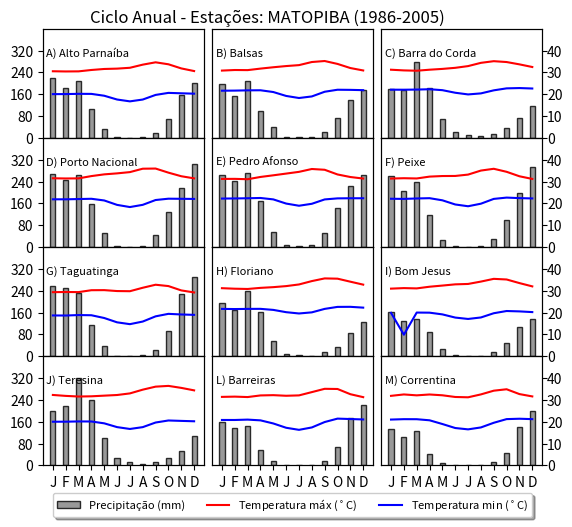

Write the Python code that produced this figure. (Note: this script raises an exception after producing the figure.)
# -*- coding: utf-8 -*-

__author__      = "Leidinice Silva"
__email__       = "leidinicesilva@gmail.com"
__date__        = "01/15/2020"
__description__ = "This script plot climatology graphics from Xavier obs basedata"

import os
import numpy as np
import matplotlib.pyplot as plt
from matplotlib.font_manager import FontProperties

# alto_parnaiba
est1_tmax = [30.512474,30.419691,30.464743,31.096563,31.557661,31.717657,32.104664,33.53589,34.60768,33.70436,31.813725,30.606049]
est1_tmin = [20.03944,20.060205,20.17641,20.147396,19.30523,17.574205,16.72776,17.565334,19.677149,20.611366,20.423203,20.248539]
est1_prec = [219.55652,182.48618,206.84721,107.33055,31.36229,1.9156437,1.3894821,3.8520641,18.733963,68.866394,156.14052,201.20578]

# balsas
est2_tmax = [30.820312,31.083712,31.033165,31.727396,32.34428,32.890835,33.320843,34.742237,35.20422,33.870186,31.98578,30.877369]
est2_tmin = [21.608341,21.653595,21.770237,21.808542,21.000807,19.209322,18.262135,18.984287,21.131094,22.05111,21.993933,21.85635]
est2_prec = [198.82523,155.13885,207.85786,97.01478,41.52467,5.105381,3.0888467,4.108902,23.001392,72.98577,137.5507,177.23888]

# barra_corda
est3_tmax = [31.214441,30.904812,30.754536,31.222109,31.590399,32.084507,32.875404,34.365803,35.126015,34.734375,33.67018,32.46026]
est3_tmin = [22.078201,22.056028,22.130192,22.278881,21.852219,20.67539,19.902672,20.378313,21.775677,22.68188,22.819975,22.61303]
est3_prec = [178.8049,175.72395,276.55304,180.98825,70.6456,20.617634,9.434916,6.207123,15.184965,37.727776,72.05738,118.49251]

# porto_nacional
est4_tmax = [31.512197,31.4185,31.467314,32.51237,33.302494,33.757137,34.336014,35.895138,35.964584,34.08846,32.44547,31.474396]
est4_tmin = [21.885887,21.881914,21.997278,22.124687,21.352219,19.328972,18.333317,19.352028,21.55547,22.162878,22.109192,22.056553]
est4_prec = [267.98273,247.28223,264.62607,159.36533,50.270363,2.6338909,1.3330654,4.4707966,43.07609,127.29675,216.02673,303.61533]

# pedro_afonso
est5_tmax = [31.216003,31.246046,31.075605,32.1168,32.871548,33.657734,34.453,35.761692,35.405834,33.25963,32.08917,31.38682]
est5_tmin = [22.219152,22.273506,22.364315,22.490026,21.841885,19.931406,18.937273,19.828691,21.825808,22.307737,22.36323,22.360811]
est5_prec = [262.36566,243.22185,271.1773,167.7032,55.853302,6.4482484,3.98131,8.699883,53.136467,144.9924,223.14168,263.95172]

# peixe
est6_tmax = [31.386164,31.539547,31.42558,32.273308,32.53891,32.573986,33.198387,35.041836,35.858334,34.474117,32.426952,31.211542]
est6_tmin = [22.13377,22.067284,22.264112,22.399452,21.421219,19.51418,18.704197,19.874294,22.068697,22.666481,22.424454,22.278402]
est6_prec = [260.42596,206.57983,239.53337,115.99778,27.236053,2.3830948,1.051042,2.8281555,30.804892,98.92752,199.05702,293.29327]

# taguatinga
est7_tmax = [29.365828,29.434458,29.391533,30.25888,30.295135,29.87453,29.802067,31.38256,32.768124,32.15237,30.164896,29.240927]
est7_tmin = [18.702608,18.667368,18.879839,18.79694,17.53159,15.554284,14.712828,15.910724,18.291822,19.438482,19.146835,18.974257]
est7_prec = [258.75034,249.04251,231.0055,114.42116,37.47221,2.261372,1.4909382,3.1765301,24.062105,91.354485,227.24345,291.57584]

# floriano
est8_tmax = [31.186592,30.948452,30.828201,31.33198,31.661718,32.138515,32.89569,34.43581,35.662422,35.541935,34.160233,32.810863]
est8_tmin = [21.699648,21.63194,21.702192,21.726171,21.244833,20.19961,19.605822,20.118359,21.706146,22.62132,22.65185,22.281855]
est8_prec = [196.63266,167.78638,237.83398,163.21823,55.185394,8.41461,5.973451,2.1534371,14.528684,34.11431,85.701035,127.15298]

# bom_jesus
est9_tmax = [30.982409,31.224585,31.089163,31.856874,32.38407,32.94302,33.12432,34.212376,35.46185,35.17258,33.521225,32.012726]
est9_tmin = [19.888306,9.87912,20.02379,19.975964,19.188772,17.732813,17.097897,17.781956,19.719284,20.73367,20.560104,20.23755]
est9_prec = [160.73666,129.643,138.19699,87.99954,27.156763,5.2094536,1.1332346,1.2621288,14.759476,47.72509,107.563416,137.15103]

# teresina
est10_tmax = [32.29791,31.870077,31.58309,31.682917,31.980444,32.275288,33.00882,34.724346,36.10357,36.448387,35.535572,34.40159]
est10_tmin = [22.753529,22.74989,22.69128,22.859453,22.576084,21.651302,20.995388,21.25015,22.284687,23.084703,23.37086,23.3312]
est10_prec = [200.00313,216.34497,319.9117,240.34985,99.924576,26.451794,12.884451,6.6968446,13.262314,25.874989,51.878113,106.60359]

# barreiras
est11_tmax = [31.414793,31.534153,31.335836,32.081173,32.206654,31.928072,32.10083,33.601788,35.111485,35.03241,32.642292,31.295893]
est11_tmin = [20.848362,20.839214,21.010157,20.666588,19.242603,17.274088,16.327597,17.42054,19.90022,21.463963,21.2744,21.085232]
est11_prec = [160.98077,135.73529,143.23935,58.42077,18.073734,1.1801082,0.6987953,2.2485366,14.899374,67.98729,173.84201,222.8271]

# correntina
est12_tmax = [31.891027,32.534348,32.121395,32.515392,32.145767,31.372187,31.22578,32.552395,34.253178,34.90872,32.697033,31.629662]
est12_tmin = [21.032082,21.2125,21.19201,20.695312,18.989529,17.158255,16.5454,17.427923,19.559114,21.236996,21.411797,21.227318]
est12_prec = [132.9362,104.04408,125.650856,41.02611,9.44953,2.1881757,2.8906128,2.386552,12.917013,45.84664,140.87846,199.52654]

# Define figure and figure size figsize=(width, height)
fig = plt.figure()
time = np.arange(1, 12+1)

ax1 = fig.add_subplot(4,3,1) 
ax2 = fig.add_subplot(4,3,2)
ax3 = fig.add_subplot(4,3,3) 
ax4 = fig.add_subplot(4,3,4) 
ax5 = fig.add_subplot(4,3,5) 
ax6 = fig.add_subplot(4,3,6)
ax7 = fig.add_subplot(4,3,7) 
ax8 = fig.add_subplot(4,3,8) 
ax9 = fig.add_subplot(4,3,9) 
ax10 = fig.add_subplot(4,3,10)
ax11 = fig.add_subplot(4,3,11) 
ax12 = fig.add_subplot(4,3,12)

#plot data and normalized data
ax1.bar(time, est1_prec, alpha=0.8, color='gray', width = 0.40, edgecolor='black')
ax1_1 = ax1.twinx()
tmp_clim1 = ax1_1.plot(time, est1_tmax, time, est1_tmin)

ax2.bar(time, est2_prec, alpha=0.8, color='gray', width = 0.40, edgecolor='black')
ax2_2 = ax2.twinx()
tmp_clim2 = ax2_2.plot(time, est2_tmax, time, est2_tmin)

ax3.bar(time, est3_prec, alpha=0.8, color='gray', width = 0.40, edgecolor='black')
ax3_3 = ax3.twinx()
tmp_clim3 = ax3_3.plot(time, est3_tmax, time, est3_tmin)

ax4.bar(time, est4_prec, alpha=0.8, color='gray', width = 0.40, edgecolor='black')
ax4_4 = ax4.twinx()
tmp_clim4 = ax4_4.plot(time, est4_tmax, time, est4_tmin)

ax5.bar(time, est5_prec, alpha=0.8, color='gray', width = 0.40, edgecolor='black')
ax5_5 = ax5.twinx()
tmp_clim5 = ax5_5.plot(time, est5_tmax, time, est5_tmin)

ax6.bar(time, est6_prec, alpha=0.8, color='gray', width = 0.40, edgecolor='black')
ax6_6 = ax6.twinx()
tmp_clim6 = ax6_6.plot(time, est6_tmax, time, est6_tmin)

ax7.bar(time, est7_prec, alpha=0.8, color='gray', width = 0.40, edgecolor='black')
ax7_7 = ax7.twinx()
tmp_clim7 = ax7_7.plot(time, est7_tmax, time, est7_tmin)

ax8.bar(time, est8_prec, alpha=0.8, color='gray', width = 0.40, edgecolor='black')
ax8_8 = ax8.twinx()
tmp_clim8 = ax8_8.plot(time, est8_tmax, time, est8_tmin)

ax9.bar(time, est9_prec, alpha=0.8, color='gray', width = 0.40, edgecolor='black')
ax9_9 = ax9.twinx()
tmp_clim9 = ax9_9.plot(time, est9_tmax, time, est9_tmin)

ax10.bar(time, est10_prec, alpha=0.8, color='gray', width = 0.40, edgecolor='black')
ax10_10 = ax10.twinx()
tmp_clim10 = ax10_10.plot(time, est10_tmax, time, est1_tmin)

ax11.bar(time, est11_prec, alpha=0.8, color='gray', width = 0.40, edgecolor='black')
ax11_11 = ax11.twinx()
tmp_clim11 = ax11_11.plot(time, est11_tmax, time, est11_tmin)

prec_clim = ax12.bar(time, est12_prec, alpha=0.8, color='gray', width = 0.40, edgecolor='black')
ax12_12 = ax12.twinx()
tmp_clim12 = ax12_12.plot(time, est12_tmax, time, est12_tmin)

l1_1, l2_1 = tmp_clim1
l1_2, l2_2 = tmp_clim2
l1_3, l2_3 = tmp_clim3
l1_4, l2_4 = tmp_clim4
l1_5, l2_5 = tmp_clim5
l1_6, l2_6 = tmp_clim6
l1_7, l2_7 = tmp_clim7
l1_8, l2_8 = tmp_clim8
l1_9, l2_9 = tmp_clim9
l1_10, l2_10 = tmp_clim10
l1_11, l2_11 = tmp_clim11
l1_12, l2_12 = tmp_clim12

plt.setp(l1_1, color='red')
plt.setp(l2_1, color='blue')
plt.setp(l1_2, color='red')
plt.setp(l2_2, color='blue')
plt.setp(l1_3, color='red')
plt.setp(l2_3, color='blue')
plt.setp(l1_4, color='red')
plt.setp(l2_4, color='blue')
plt.setp(l1_5, color='red')
plt.setp(l2_5, color='blue')
plt.setp(l1_6, color='red')
plt.setp(l2_6, color='blue')
plt.setp(l1_7, color='red')
plt.setp(l2_7, color='blue')
plt.setp(l1_8, color='red')
plt.setp(l2_8, color='blue')
plt.setp(l1_9, color='red')
plt.setp(l2_9, color='blue')
plt.setp(l1_10, color='red')
plt.setp(l2_10, color='blue')
plt.setp(l1_11, color='red')
plt.setp(l2_11, color='blue')
plt.setp(l1_12, color='red')
plt.setp(l2_12, color='blue')

# plots 1 2 3
ax1.set_ylim(0, 400)
ax2.set_ylim(0, 400)
ax3.set_ylim(0, 400)

ax1.set_yticks(np.arange(0, 400, 80))
ax2.set_yticks(np.arange(0, 400, 80))
ax3.set_yticks(np.arange(0, 400, 80))

ax2.set_yticklabels([])
ax3.set_yticklabels([])

ax1.set_xticklabels([])
ax2.set_xticklabels([])
ax3.set_xticklabels([])

ax1_1.set_ylim(0, 50)
ax2_2.set_ylim(0, 50)
ax3_3.set_ylim(0, 50)

ax1_1.set_yticks(np.arange(0, 50, 10))
ax2_2.set_yticks(np.arange(0, 50, 10))
ax3_3.set_yticks(np.arange(0, 50, 10))

ax1_1.set_yticklabels([])
ax2_2.set_yticklabels([])

# Plots 4 5 6
ax4.set_ylim(0, 400)
ax5.set_ylim(0, 400)
ax6.set_ylim(0, 400)

ax4.set_yticks(np.arange(0, 400, 80))
ax5.set_yticks(np.arange(0, 400, 80))
ax6.set_yticks(np.arange(0, 400, 80))

ax5.set_yticklabels([])
ax6.set_yticklabels([])

ax4.set_xticklabels([])
ax5.set_xticklabels([])
ax6.set_xticklabels([])

ax4_4.set_ylim(0, 50)
ax5_5.set_ylim(0, 50)
ax6_6.set_ylim(0, 50)

ax4_4.set_yticks(np.arange(0, 50, 10))
ax5_5.set_yticks(np.arange(0, 50, 10))
ax6_6.set_yticks(np.arange(0, 50, 10))

ax4_4.set_yticklabels([])
ax5_5.set_yticklabels([])

# Plots 7 8 9
ax7.set_ylim(0, 400)
ax8.set_ylim(0, 400)
ax9.set_ylim(0, 400)

ax7.set_yticks(np.arange(0, 400, 80))
ax8.set_yticks(np.arange(0, 400, 80))
ax9.set_yticks(np.arange(0, 400, 80))

ax8.set_yticklabels([])
ax9.set_yticklabels([])

ax7.set_xticklabels([])
ax8.set_xticklabels([])
ax9.set_xticklabels([])

ax7_7.set_ylim(0, 50)
ax8_8.set_ylim(0, 50)
ax9_9.set_ylim(0, 50)

ax7_7.set_yticks(np.arange(0, 50, 10))
ax8_8.set_yticks(np.arange(0, 50, 10))
ax9_9.set_yticks(np.arange(0, 50, 10))

ax7_7.set_yticklabels([])
ax8_8.set_yticklabels([])

# Plots 10, 11, 12
ax10.set_ylim(0, 400)
ax11.set_ylim(0, 400)
ax12.set_ylim(0, 400)

ax10.set_yticks(np.arange(0, 400, 80))
ax11.set_yticks(np.arange(0, 400, 80))
ax12.set_yticks(np.arange(0, 400, 80))

ax11.set_yticklabels([])
ax12.set_yticklabels([])

ax10_10.set_ylim(0, 50)
ax11_11.set_ylim(0, 50)
ax12_12.set_ylim(0, 50)

ax10_10.set_yticks(np.arange(0, 50, 10))
ax11_11.set_yticks(np.arange(0, 50, 10))
ax12_12.set_yticks(np.arange(0, 50, 10))

ax10_10.set_yticklabels([])
ax11_11.set_yticklabels([])

# Define the location of ticks (yAxis 1)
ax1.yaxis.tick_left()
plt.setp(ax2.get_yticklabels(), visible=False)
ax2.tick_params(axis='both', which='both', labelsize=10, length=0)
ax3.yaxis.tick_right()

ax4.yaxis.tick_left()
plt.setp(ax5.get_yticklabels(), visible=False)
ax5.tick_params(axis='both', which='both', labelsize=10, length=0)
ax6.yaxis.tick_right()

ax7.yaxis.tick_left()
plt.setp(ax8.get_yticklabels(), visible=False)
ax8.tick_params(axis='both', which='both', labelsize=10, length=0)
ax9.yaxis.tick_right()

ax10.yaxis.tick_left()
plt.setp(ax11.get_yticklabels(), visible=False)
ax11.tick_params(axis='y', which='both', labelsize=10, length=0)
ax12.yaxis.tick_right()

# Define the location of ticks (yAxis 2)
plt.setp(ax1_1.get_yticklabels(), visible=False)
ax1_1.tick_params(axis='both', which='both', length=0)

plt.setp(ax2_2.get_yticklabels(), visible=False)
ax2_2.tick_params(axis='both', which='both', length=0)

ax3_3.tick_params(axis='y', which='both', labelsize=10, length=0)

plt.setp(ax4_4.get_yticklabels(), visible=False)
ax4_4.tick_params(axis='both', which='both', length=0)

plt.setp(ax5_5.get_yticklabels(), visible=False)
ax5_5.tick_params(axis='both', which='both', length=0)

ax6_6.tick_params(axis='y', which='both', labelsize=10, length=0)

plt.setp(ax7_7.get_yticklabels(), visible=False)
ax7_7.tick_params(axis='both', which='both', length=0)

plt.setp(ax8_8.get_yticklabels(), visible=False)
ax8_8.tick_params(axis='both', which='both', length=0)

ax9_9.tick_params(axis='y', which='both', labelsize=10, length=0)

plt.setp(ax10_10.get_yticklabels(), visible=False)
ax10_10.tick_params(axis='both', which='both', length=0)

plt.setp(ax11_11.get_yticklabels(), visible=False)
ax11_11.tick_params(axis='both', which='both', length=0)

ax12_12.tick_params(axis='y', which='both', labelsize=10, length=0)

# Define the location of ticks (xAxis)
ax10.set_xticks(np.arange(1, 12+1, 1))
ax10.set_xticklabels(['J', 'F', 'M', 'A', 'M', 'J', 'J', 'A', 'S', 'O', 'N', 'D'])
plt.setp(ax10.get_xticklabels(),fontsize=10)

ax11.set_xticks(np.arange(1, 12+1, 1))
ax11.set_xticklabels(['J', 'F', 'M', 'A', 'M', 'J', 'J', 'A', 'S', 'O', 'N', 'D'])
plt.setp(ax11.get_xticklabels(),fontsize=10)

ax12.set_xticks(np.arange(1, 12+1, 1))
ax12.set_xticklabels(['J', 'F', 'M', 'A', 'M', 'J', 'J', 'A', 'S', 'O', 'N', 'D'])
plt.setp(ax12.get_xticklabels(),fontsize=10)

fig.suptitle('Ciclo Anual - Estações: MATOPIBA (1986-2005)', y=1.01)

myl=[prec_clim]+tmp_clim1
legend = (u'Precipitação (mm)', u'Temperatura máx ($^\circ$C)', u'Temperatura min ($^\circ$C)')    
ax11.legend(myl, legend, loc='upper center', bbox_to_anchor=(0.5, -0.2), shadow=True, ncol=3, prop=FontProperties(size=8))

ax1.text(0.5, 300, u'A) Alto Parnaíba', fontsize=8)
ax2.text(0.5, 300, u'B) Balsas', fontsize=8)
ax3.text(0.5, 300, u'C) Barra do Corda', fontsize=8)
ax4.text(0.5, 300, u'D) Porto Nacional', fontsize=8)
ax5.text(0.5, 300, u'E) Pedro Afonso', fontsize=8)
ax6.text(0.5, 300, u'F) Peixe', fontsize=8)
ax7.text(0.5, 300, u'G) Taguatinga', fontsize=8)
ax8.text(0.5, 300, u'H) Floriano', fontsize=8)
ax9.text(0.5, 300, u'I) Bom Jesus', fontsize=8)
ax10.text(0.5, 300, u'J) Teresina', fontsize=8)
ax11.text(0.5, 300, u'L) Barreiras', fontsize=8)
ax12.text(0.5, 300, u'M) Correntina', fontsize=8)

plt.subplots_adjust(left=0.15, bottom=0.06, right=0.93, top=0.97, wspace=0.05, hspace=0)

# Path out to save figure
path_out = '/home/<user>/Documents'
name_out = 'pyplt_clim_pr_tmp_xavier_matopiba_1986-2005.png'
if not os.path.exists(path_out):
	create_path(path_out)
plt.savefig(os.path.join(path_out, name_out), dpi=400, bbox_inches='tight')

plt.show()
exit()
